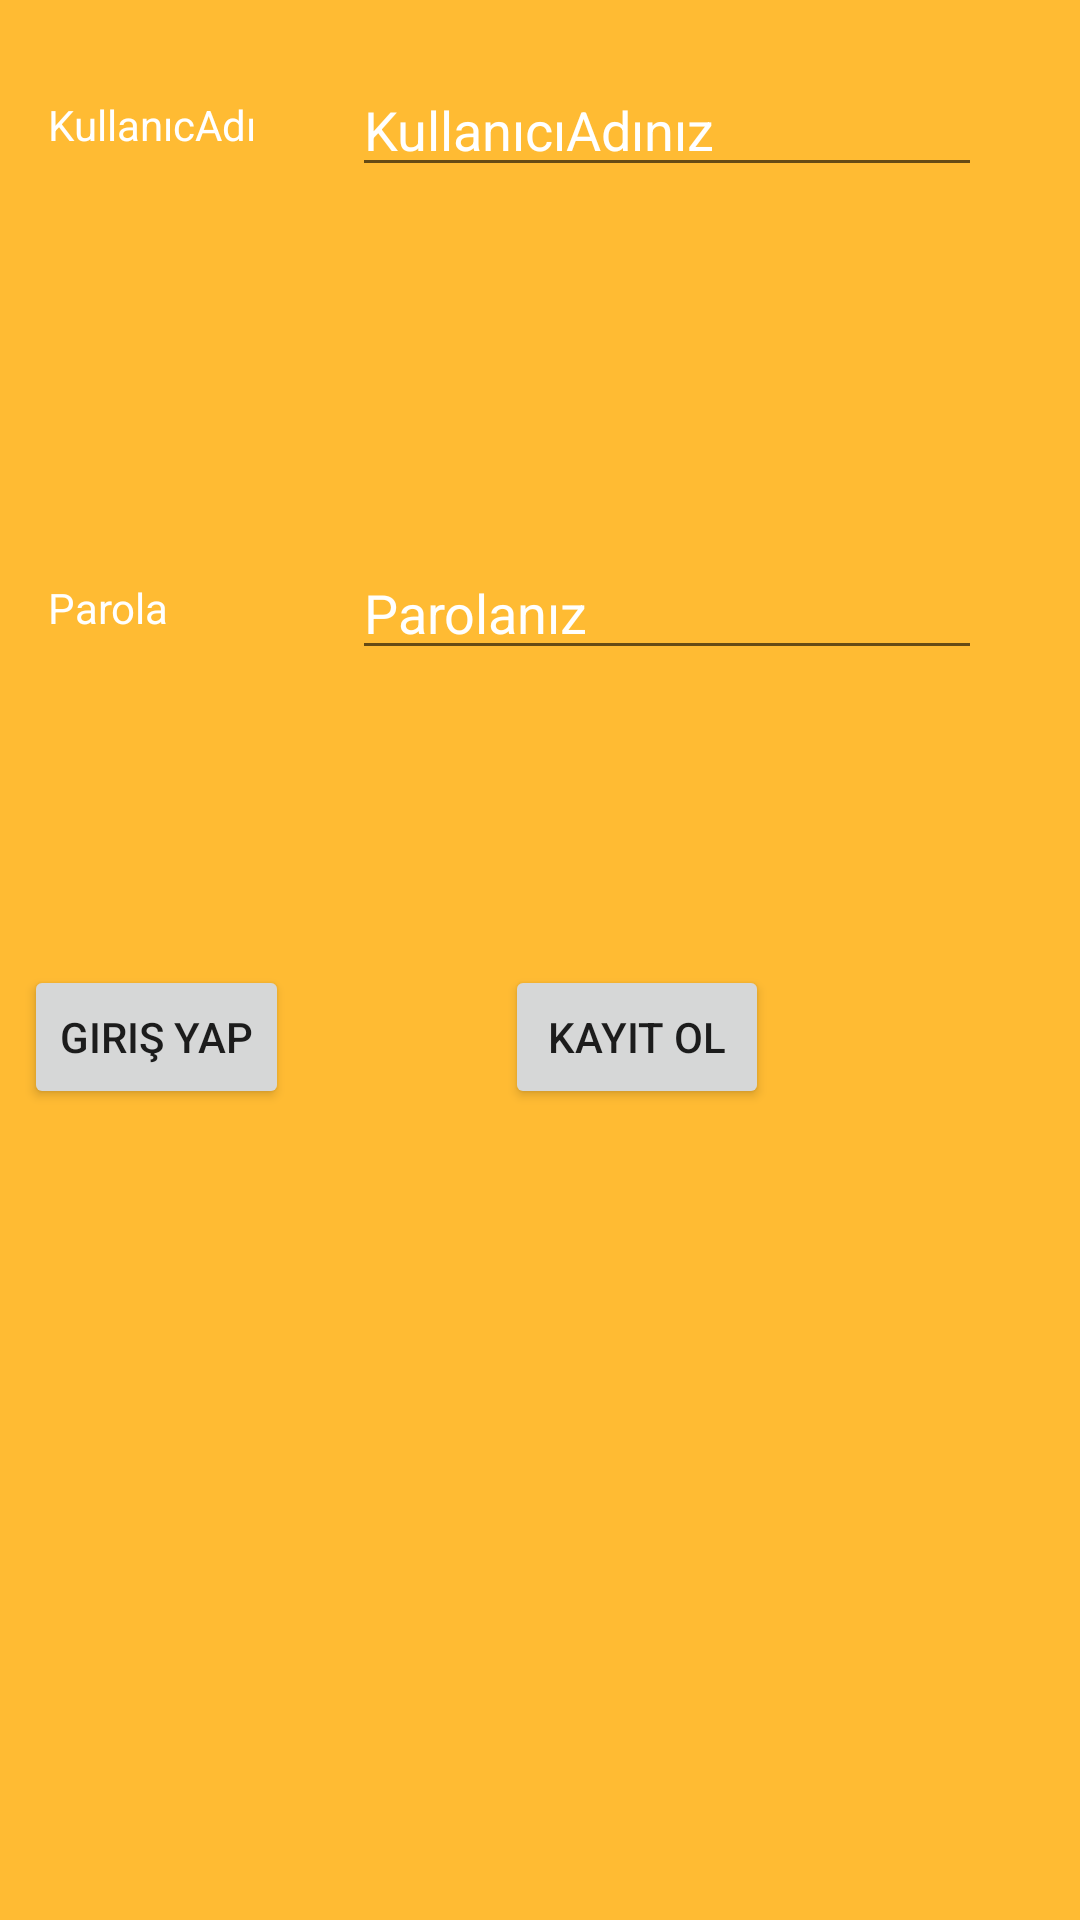

This screen was rendered from an Android layout file. Write that file and the resources it references.
<!-- AndroidManifest.xml: application theme Theme.NoteApp -->
<!-- res/layout/activity_login.xml -->
<?xml version="1.0" encoding="utf-8"?>
<androidx.constraintlayout.widget.ConstraintLayout
    xmlns:android="http://schemas.android.com/apk/res/android"
    xmlns:app="http://schemas.android.com/apk/res-auto"
    xmlns:tools="http://schemas.android.com/tools"
    android:layout_width="match_parent"
    android:layout_height="match_parent"
    android:background="@android:color/holo_orange_light"
    tools:context=".ui.activities.LoginActivity">

    <TextView
        android:id="@+id/textView3"
        android:layout_width="wrap_content"
        android:layout_height="wrap_content"
        android:layout_marginStart="16dp"
        android:layout_marginTop="32dp"
        android:text="@string/userName"
        android:textColor="@color/white"
        app:layout_constraintStart_toStartOf="parent"
        app:layout_constraintTop_toTopOf="parent" />

    <TextView
        android:id="@+id/textView4"
        android:layout_width="wrap_content"
        android:layout_height="wrap_content"
        android:layout_marginStart="16dp"
        android:layout_marginTop="32dp"
        android:text="@string/password"
        android:textColor="@color/white"
        app:layout_constraintBottom_toTopOf="@+id/constraintLayout"
        app:layout_constraintStart_toStartOf="parent"
        app:layout_constraintTop_toBottomOf="@+id/textView3" />

    <EditText
        android:id="@+id/editTextUserName"
        android:layout_width="wrap_content"
        android:layout_height="wrap_content"
        android:layout_marginStart="32dp"
        android:ems="10"
        android:hint="@string/yourUserName"
        android:inputType="textPersonName"
        android:textColorHint="@color/white"
        app:layout_constraintBottom_toBottomOf="@+id/textView3"
        app:layout_constraintStart_toEndOf="@+id/textView3"
        app:layout_constraintTop_toTopOf="@+id/textView3" />

    <EditText
        android:id="@+id/editTextPassword"
        android:layout_width="wrap_content"
        android:layout_height="wrap_content"
        android:ems="10"
        android:hint="@string/yourPassword"
        android:inputType="textPassword"
        android:textColorHint="@color/white"
        app:layout_constraintBottom_toBottomOf="@+id/textView4"
        app:layout_constraintStart_toStartOf="@+id/editTextUserName"
        app:layout_constraintTop_toTopOf="@+id/textView4" />

    <androidx.constraintlayout.widget.ConstraintLayout
        android:id="@+id/constraintLayout"
        android:layout_width="match_parent"
        android:layout_height="wrap_content"
        app:layout_constraintBottom_toBottomOf="parent"
        app:layout_constraintEnd_toEndOf="parent"
        app:layout_constraintStart_toStartOf="parent"
        app:layout_constraintTop_toBottomOf="@+id/textView3">

        <Button
            android:id="@+id/signInButton"
            android:layout_width="wrap_content"
            android:layout_height="wrap_content"
            android:layout_marginStart="8dp"
            android:text="@string/signIn"
            app:layout_constraintStart_toStartOf="parent"
            app:layout_constraintTop_toTopOf="parent" />

        <Button
            android:id="@+id/signUpButton"
            android:layout_width="wrap_content"
            android:layout_height="wrap_content"
            android:layout_marginEnd="32dp"
            android:text="@string/signUp"
            app:layout_constraintBottom_toBottomOf="@+id/signInButton"
            app:layout_constraintEnd_toEndOf="parent"
            app:layout_constraintStart_toEndOf="@+id/signInButton"
            app:layout_constraintTop_toTopOf="@+id/signInButton" />
    </androidx.constraintlayout.widget.ConstraintLayout>
</androidx.constraintlayout.widget.ConstraintLayout>
<!-- resources referenced by this layout -->
<resources>
  <color name="white">#FFFFFFFF</color>
  <string name="password">Parola</string>
  <string name="signIn">Giriş Yap</string>
  <string name="signUp">Kayıt Ol</string>
  <string name="userName">KullanıcAdı</string>
  <string name="yourPassword">Parolanız</string>
  <string name="yourUserName">KullanıcıAdınız</string>
  <style name="Theme.NoteApp" parent="Theme.MaterialComponents.DayNight.DarkActionBar">
          
          <item name="colorPrimary">@color/purple_500</item>
          <item name="colorPrimaryVariant">@color/purple_700</item>
          <item name="colorOnPrimary">@color/white</item>
          
          <item name="colorSecondary">@color/teal_200</item>
          <item name="colorSecondaryVariant">@color/teal_700</item>
          <item name="colorOnSecondary">@color/black</item>
          
          <item name="android:statusBarColor" tools:targetApi="l">?attr/colorPrimaryVariant</item>
          
      </style>
  <color name="purple_500">#FF6200EE</color>
  <color name="purple_700">#FF3700B3</color>
  <color name="teal_200">#FF03DAC5</color>
  <color name="teal_700">#FF018786</color>
  <color name="black">#FF000000</color>
</resources>
